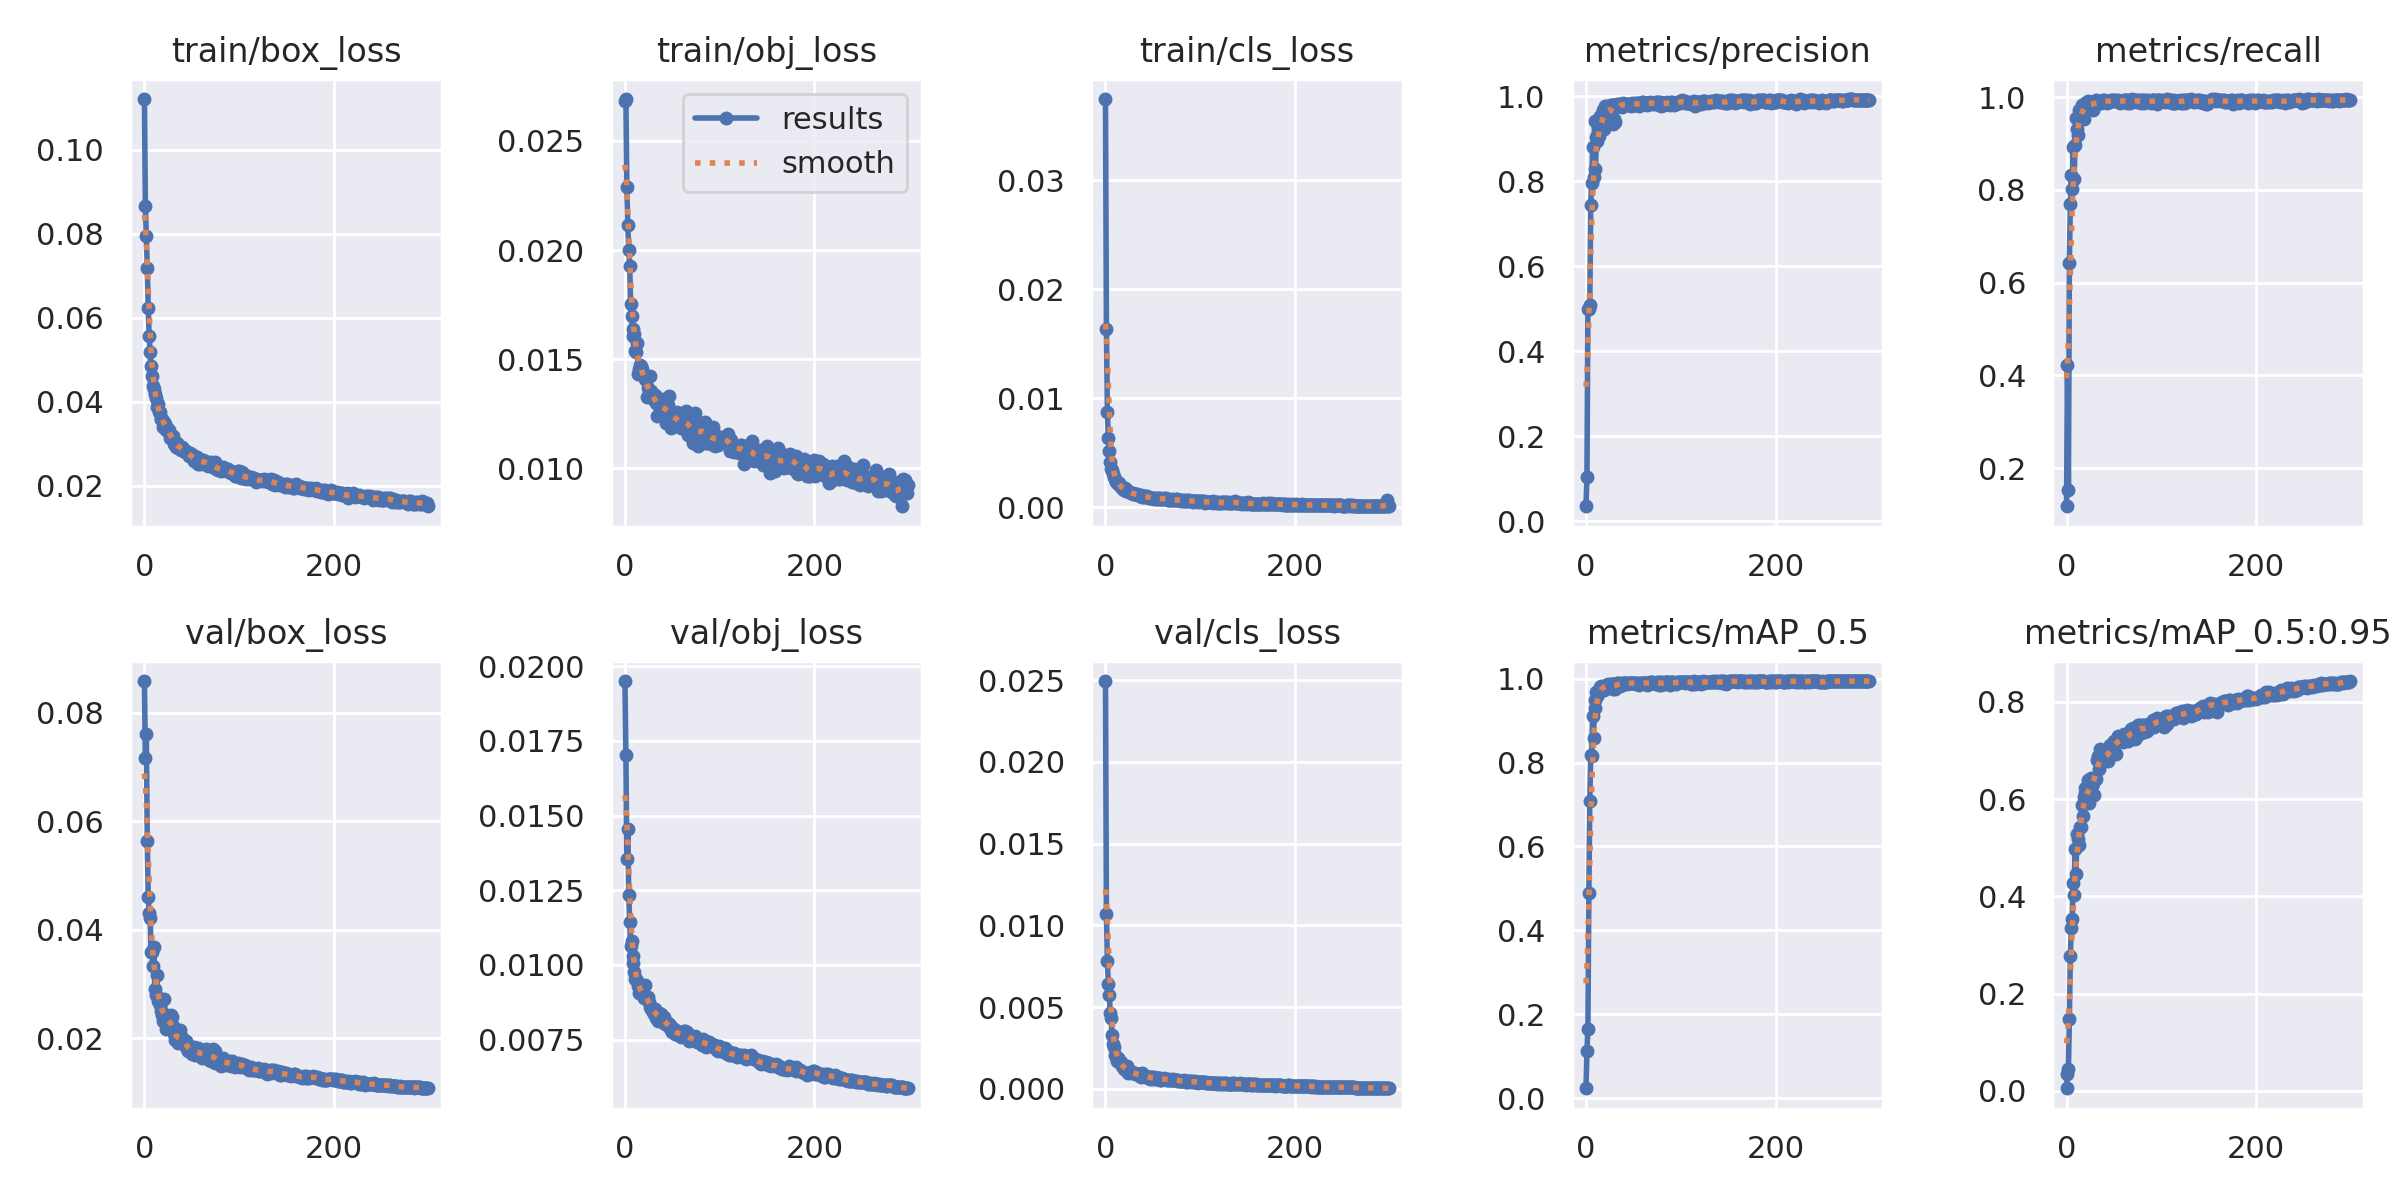

The file beside this chart, header and first rows:
epoch, train/box_loss, train/obj_loss, train/cls_loss, metrics/precision, metrics/recall, metrics/mAP_0.5, metrics/mAP_0.5:0.95, val/box_loss, val/obj_loss, val/cls_loss, x/lr0, x/lr1, x/lr2
0, 0.1121, 0.02686, 0.03744, 0.03562, 0.1177, 0.02354, 0.005145, 0.08583, 0.0195, 0.02495, 0.07049, 0.003279, 0.003279
1, 0.08673, 0.02692, 0.01636, 0.1036, 0.4216, 0.1121, 0.03528, 0.07155, 0.01701, 0.01072, 0.04047, 0.00659, 0.00659
2, 0.07946, 0.02289, 0.008727, 0.4984, 0.1535, 0.1653, 0.04463, 0.07601, 0.01353, 0.007816, 0.01043, 0.00988, 0.00988
3, 0.07197, 0.02113, 0.006352, 0.5004, 0.6432, 0.4881, 0.1474, 0.05627, 0.01456, 0.006441, 0.009901, 0.009901, 0.009901
4, 0.06238, 0.01999, 0.005193, 0.5097, 0.7684, 0.7084, 0.2774, 0.04603, 0.01233, 0.00575, 0.009901, 0.009901, 0.009901
5, 0.05573, 0.01927, 0.004147, 0.745, 0.8315, 0.8178, 0.3347, 0.043, 0.01143, 0.004623, 0.009868, 0.009868, 0.009868
6, 0.05189, 0.01753, 0.003549, 0.7953, 0.8015, 0.8147, 0.3542, 0.04218, 0.01062, 0.004358, 0.009835, 0.009835, 0.009835
7, 0.04845, 0.01698, 0.003457, 0.8808, 0.8923, 0.9102, 0.4273, 0.03589, 0.01081, 0.003306, 0.009802, 0.009802, 0.009802
8, 0.04617, 0.01637, 0.003041, 0.8092, 0.8238, 0.8597, 0.4035, 0.03578, 0.0103, 0.002774, 0.009769, 0.009769, 0.009769
9, 0.04368, 0.01607, 0.002787, 0.9422, 0.8973, 0.9487, 0.4975, 0.03327, 0.01008, 0.00257, 0.009736, 0.009736, 0.009736
10, 0.04293, 0.01614, 0.002618, 0.828, 0.9558, 0.9308, 0.4466, 0.03672, 0.009776, 0.002078, 0.009703, 0.009703, 0.009703
11, 0.04197, 0.01537, 0.002317, 0.9049, 0.9306, 0.9685, 0.5291, 0.02909, 0.009515, 0.001972, 0.00967, 0.00967, 0.00967
12, 0.04095, 0.01533, 0.002272, 0.8952, 0.9174, 0.9588, 0.5188, 0.02798, 0.009541, 0.001689, 0.009637, 0.009637, 0.009637
13, 0.03879, 0.01572, 0.002141, 0.9068, 0.9729, 0.9644, 0.5065, 0.03155, 0.009472, 0.001872, 0.009604, 0.009604, 0.009604
14, 0.03958, 0.0143, 0.00221, 0.9071, 0.9584, 0.9718, 0.5435, 0.02688, 0.00928, 0.001773, 0.009571, 0.009571, 0.009571
15, 0.03769, 0.01453, 0.002052, 0.9527, 0.955, 0.9793, 0.5434, 0.02716, 0.009069, 0.001605, 0.009538, 0.009538, 0.009538
16, 0.03745, 0.01472, 0.001898, 0.9343, 0.9828, 0.982, 0.588, 0.02616, 0.009224, 0.001629, 0.009505, 0.009505, 0.009505
17, 0.0359, 0.01468, 0.001753, 0.9427, 0.9745, 0.9731, 0.5661, 0.0267, 0.009119, 0.001419, 0.009472, 0.009472, 0.009472
18, 0.03578, 0.01457, 0.00169, 0.9676, 0.9532, 0.9807, 0.6038, 0.02491, 0.009042, 0.001372, 0.009439, 0.009439, 0.009439
19, 0.03583, 0.01432, 0.001643, 0.9239, 0.9784, 0.9737, 0.6132, 0.02424, 0.008958, 0.001373, 0.009406, 0.009406, 0.009406
20, 0.03407, 0.01421, 0.001617, 0.9761, 0.9869, 0.9834, 0.6222, 0.02322, 0.008894, 0.001203, 0.009373, 0.009373, 0.009373
21, 0.03527, 0.01408, 0.001792, 0.9725, 0.9855, 0.9859, 0.5923, 0.02712, 0.009328, 0.001218, 0.00934, 0.00934, 0.00934
22, 0.03481, 0.01407, 0.001492, 0.9776, 0.9885, 0.9845, 0.6177, 0.02272, 0.008928, 0.001224, 0.009307, 0.009307, 0.009307
23, 0.03325, 0.01329, 0.0015, 0.9712, 0.9911, 0.9867, 0.6403, 0.02168, 0.008868, 0.001383, 0.009274, 0.009274, 0.009274
24, 0.03373, 0.01367, 0.001515, 0.9543, 0.9801, 0.9812, 0.5929, 0.02434, 0.00892, 0.0009739, 0.009241, 0.009241, 0.009241
25, 0.03311, 0.01339, 0.001371, 0.9737, 0.9866, 0.9795, 0.6194, 0.02319, 0.008768, 0.001177, 0.009208, 0.009208, 0.009208
26, 0.03327, 0.01425, 0.00144, 0.9784, 0.9897, 0.9877, 0.6426, 0.0233, 0.008583, 0.001065, 0.009175, 0.009175, 0.009175
27, 0.03132, 0.01338, 0.00129, 0.9795, 0.985, 0.988, 0.6271, 0.02186, 0.008601, 0.001013, 0.009142, 0.009142, 0.009142
28, 0.0318, 0.01353, 0.001275, 0.9787, 0.972, 0.9882, 0.634, 0.02416, 0.008535, 0.0009681, 0.009109, 0.009109, 0.009109
29, 0.03159, 0.01327, 0.00121, 0.9339, 0.9876, 0.9755, 0.6088, 0.02386, 0.008531, 0.0009828, 0.009076, 0.009076, 0.009076
30, 0.03179, 0.01326, 0.001214, 0.9473, 0.984, 0.9798, 0.6429, 0.02222, 0.008438, 0.0009409, 0.009043, 0.009043, 0.009043
31, 0.02997, 0.01315, 0.00125, 0.9392, 0.9928, 0.9761, 0.6408, 0.02075, 0.008342, 0.0009551, 0.00901, 0.00901, 0.00901
32, 0.03009, 0.01338, 0.001227, 0.975, 0.9887, 0.9869, 0.6814, 0.01972, 0.008527, 0.0009277, 0.008977, 0.008977, 0.008977
33, 0.0292, 0.01298, 0.001168, 0.9815, 0.9923, 0.9899, 0.688, 0.01972, 0.008222, 0.0009302, 0.008944, 0.008944, 0.008944
34, 0.03007, 0.0124, 0.001093, 0.9792, 0.9879, 0.9901, 0.6612, 0.02086, 0.008406, 0.0008732, 0.008911, 0.008911, 0.008911
35, 0.02907, 0.01322, 0.0011, 0.9805, 0.9903, 0.9874, 0.7036, 0.01902, 0.008136, 0.0008971, 0.008878, 0.008878, 0.008878
36, 0.02945, 0.01287, 0.00105, 0.9774, 0.9872, 0.9835, 0.6841, 0.0192, 0.008388, 0.0008085, 0.008845, 0.008845, 0.008845
37, 0.02934, 0.01243, 0.001098, 0.9814, 0.9907, 0.9903, 0.6771, 0.02015, 0.008142, 0.0009043, 0.008812, 0.008812, 0.008812
38, 0.02918, 0.01282, 0.001073, 0.9746, 0.9898, 0.9858, 0.6788, 0.02152, 0.008345, 0.0007552, 0.008779, 0.008779, 0.008779
39, 0.02856, 0.01282, 0.0009812, 0.9842, 0.9935, 0.99, 0.6839, 0.02045, 0.008193, 0.0009602, 0.008746, 0.008746, 0.008746
40, 0.02911, 0.01311, 0.001023, 0.981, 0.9929, 0.9888, 0.6991, 0.019, 0.008084, 0.0007931, 0.008713, 0.008713, 0.008713
41, 0.02881, 0.01316, 0.000971, 0.9819, 0.9901, 0.9893, 0.6809, 0.01989, 0.008242, 0.0008092, 0.00868, 0.00868, 0.00868
42, 0.02855, 0.01253, 0.001066, 0.9818, 0.9919, 0.989, 0.6847, 0.01934, 0.008011, 0.0007348, 0.008647, 0.008647, 0.008647
43, 0.02794, 0.01206, 0.0009199, 0.9801, 0.987, 0.9881, 0.6891, 0.01872, 0.008087, 0.000797, 0.008614, 0.008614, 0.008614
44, 0.02821, 0.0126, 0.001031, 0.9808, 0.9917, 0.9898, 0.6792, 0.01949, 0.008068, 0.0007388, 0.008581, 0.008581, 0.008581
45, 0.0279, 0.01292, 0.0009383, 0.9801, 0.9902, 0.9895, 0.7032, 0.01804, 0.008047, 0.000724, 0.008548, 0.008548, 0.008548
46, 0.02776, 0.0133, 0.0008885, 0.9823, 0.991, 0.989, 0.7105, 0.01767, 0.007922, 0.0007097, 0.008515, 0.008515, 0.008515
47, 0.02704, 0.01263, 0.0008621, 0.9811, 0.9947, 0.9893, 0.6983, 0.01809, 0.007939, 0.000634, 0.008482, 0.008482, 0.008482
48, 0.02781, 0.01223, 0.0008281, 0.9773, 0.9934, 0.9901, 0.6971, 0.01822, 0.007979, 0.0007459, 0.008449, 0.008449, 0.008449
49, 0.02711, 0.01184, 0.0008397, 0.9851, 0.9925, 0.9903, 0.7145, 0.01805, 0.007803, 0.0007062, 0.008416, 0.008416, 0.008416
50, 0.02707, 0.01258, 0.0008396, 0.9811, 0.9947, 0.9897, 0.7192, 0.01701, 0.007755, 0.0006279, 0.008383, 0.008383, 0.008383
51, 0.02726, 0.01254, 0.0007713, 0.9801, 0.9925, 0.9894, 0.7191, 0.01737, 0.00785, 0.0007056, 0.00835, 0.00835, 0.00835
52, 0.02588, 0.01202, 0.0008884, 0.9841, 0.9932, 0.9909, 0.6937, 0.01827, 0.007858, 0.0006835, 0.008317, 0.008317, 0.008317
53, 0.02627, 0.0125, 0.0007591, 0.9783, 0.9912, 0.988, 0.7167, 0.01687, 0.007697, 0.0006229, 0.008284, 0.008284, 0.008284
54, 0.02594, 0.01225, 0.0008021, 0.9829, 0.9938, 0.9899, 0.7297, 0.01753, 0.007725, 0.000608, 0.008251, 0.008251, 0.008251
55, 0.02624, 0.01257, 0.000713, 0.9849, 0.9922, 0.9909, 0.7211, 0.0174, 0.007786, 0.0006712, 0.008218, 0.008218, 0.008218
56, 0.02696, 0.01212, 0.0008123, 0.9767, 0.9883, 0.9842, 0.7206, 0.0177, 0.007648, 0.0006732, 0.008185, 0.008185, 0.008185
57, 0.02521, 0.012, 0.0007898, 0.9809, 0.9907, 0.9881, 0.7211, 0.01812, 0.007718, 0.0006405, 0.008152, 0.008152, 0.008152
58, 0.02561, 0.01212, 0.0008101, 0.9834, 0.9915, 0.9889, 0.7256, 0.01701, 0.007733, 0.0005651, 0.008119, 0.008119, 0.008119
59, 0.02519, 0.01185, 0.0007263, 0.9858, 0.9915, 0.991, 0.7194, 0.01674, 0.007586, 0.0005232, 0.008086, 0.008086, 0.008086
... 240 more rows
